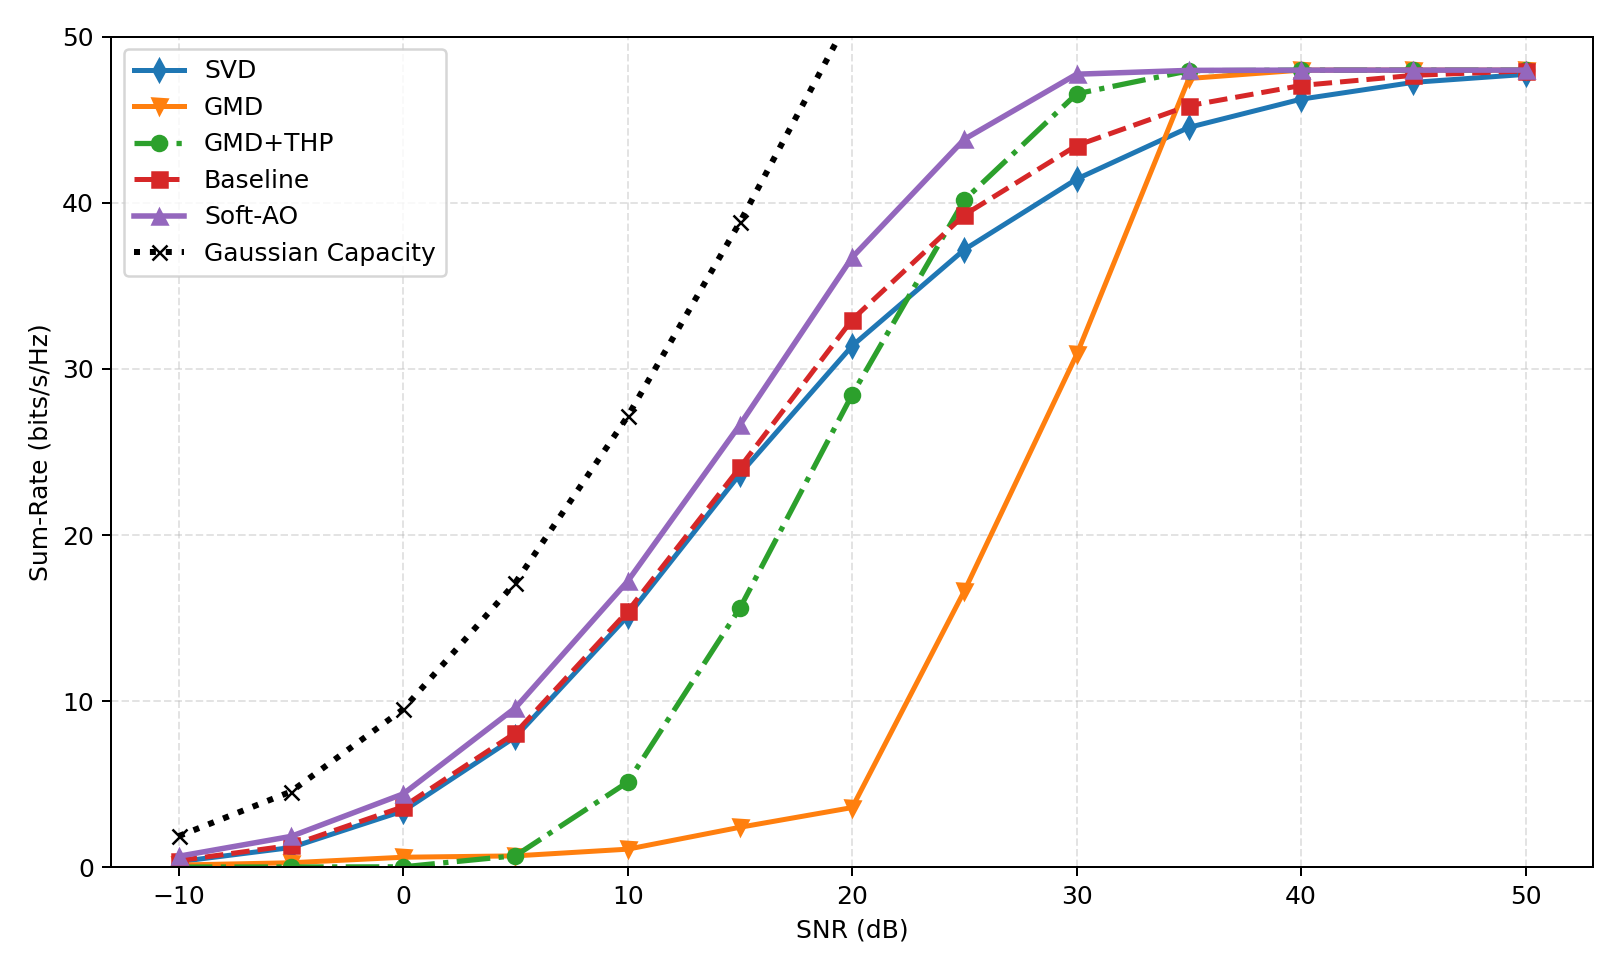

The data file committed next to this chart (first rows):
snr_db, avg_svd, avg_gmd, avg_gmd_thp, avg_baseline, avg_ao, gain_gmd_thp_vs_gmd, gain_ao_vs_svd, gain_ao_vs_gmd, gain_ao_vs_baseline, avg_svd_leakage, avg_gmd_leakage, avg_baseline_leakage, avg_ao_leakage, avg_gaussian_limit, gap_gaussian_vs_svd, gap_gaussian_vs_gmd, gap_gaussian_vs_gmd_thp, gap_gaussian_vs_baseline, gap_gaussian_vs_ao
-10, 0.3271, 0.1252, 0.003301, 0.3908, 0.6531, -0.1219, 0.326, 0.5279, 0.2623, 0.8093, 0.8121, 0.8254, 1.414, 1.867, 1.54, 1.742, 1.864, 1.477, 1.214
-5, 1.178, 0.2618, 0.006481, 1.307, 1.849, -0.2554, 0.671, 1.587, 0.5421, 0.4283, 0.4317, 0.4153, 0.3334, 4.55, 3.372, 4.288, 4.543, 3.243, 2.701
0.0000000000, 3.384, 0.5947, 0.01709, 3.636, 4.409, -0.5776, 1.025, 3.815, 0.7734, 0.196, 0.1968, 0.1826, 0.1636, 9.51, 6.126, 8.916, 9.493, 5.874, 5.101
5, 7.844, 0.6761, 0.6864, 8.083, 9.597, 0.01032, 1.753, 8.921, 1.514, 0.08827, 0.08851, 0.07965, 0.06924, 17.14, 9.295, 16.46, 16.45, 9.056, 7.542
10, 15.11, 1.08, 5.119, 15.41, 17.22, 4.039, 2.106, 16.14, 1.811, 0.03367, 0.03387, 0.03338, 0.02992, 27.16, 12.04, 26.08, 22.04, 11.75, 9.936
15, 23.68, 2.399, 15.6, 24.08, 26.64, 13.2, 2.968, 24.24, 2.568, 0.01294, 0.01298, 0.01401, 0.01394, 38.85, 15.17, 36.45, 23.25, 14.77, 12.2
20, 31.39, 3.587, 28.46, 32.97, 36.72, 24.87, 5.331, 33.14, 3.751, 0.004822, 0.00483, 0.005379, 0.006468, 51.48, 20.09, 47.89, 23.02, 18.51, 14.75
25, 37.19, 16.64, 40.19, 39.29, 43.84, 23.54, 6.649, 27.2, 4.557, 0.00173, 0.001735, 0.001867, 0.002533, 64.53, 27.34, 47.89, 24.35, 25.25, 20.69
30, 41.44, 30.87, 46.57, 43.46, 47.75, 15.7, 6.314, 16.88, 4.295, 0.0005974, 0.0005997, 0.0006324, 0.0009251, 77.74, 36.3, 46.87, 31.17, 34.28, 29.99
35, 44.55, 47.49, 47.96, 45.86, 47.98, 0.4686, 3.434, 0.489, 2.126, 0.0001992, 0.0002, 0.0002083, 0.0003474, 91.01, 46.45, 43.51, 43.04, 45.15, 43.02
40, 46.25, 48, 48, 47.07, 48, 0.0000000003, 1.747, -0.001795, 0.9241, 0.00006413, 0.0000644, 0.00006558, 0.00008281, 104.3, 58.03, 56.28, 56.28, 57.21, 56.29
45, 47.26, 48, 48, 47.68, 48, 0.0000000000, 0.7376, -0.00001288, 0.3153, 0.00002038, 0.00002046, 0.00002073, 0.00002252, 117.6, 70.31, 69.57, 69.57, 69.89, 69.57
50, 47.74, 48, 48, 47.95, 48, 0.0000000000, 0.2571, -0.0000000069, 0.05035, 0.000006453, 0.000006478, 0.000006553, 0.000006737, 130.9, 83.11, 82.86, 82.86, 82.91, 82.86
